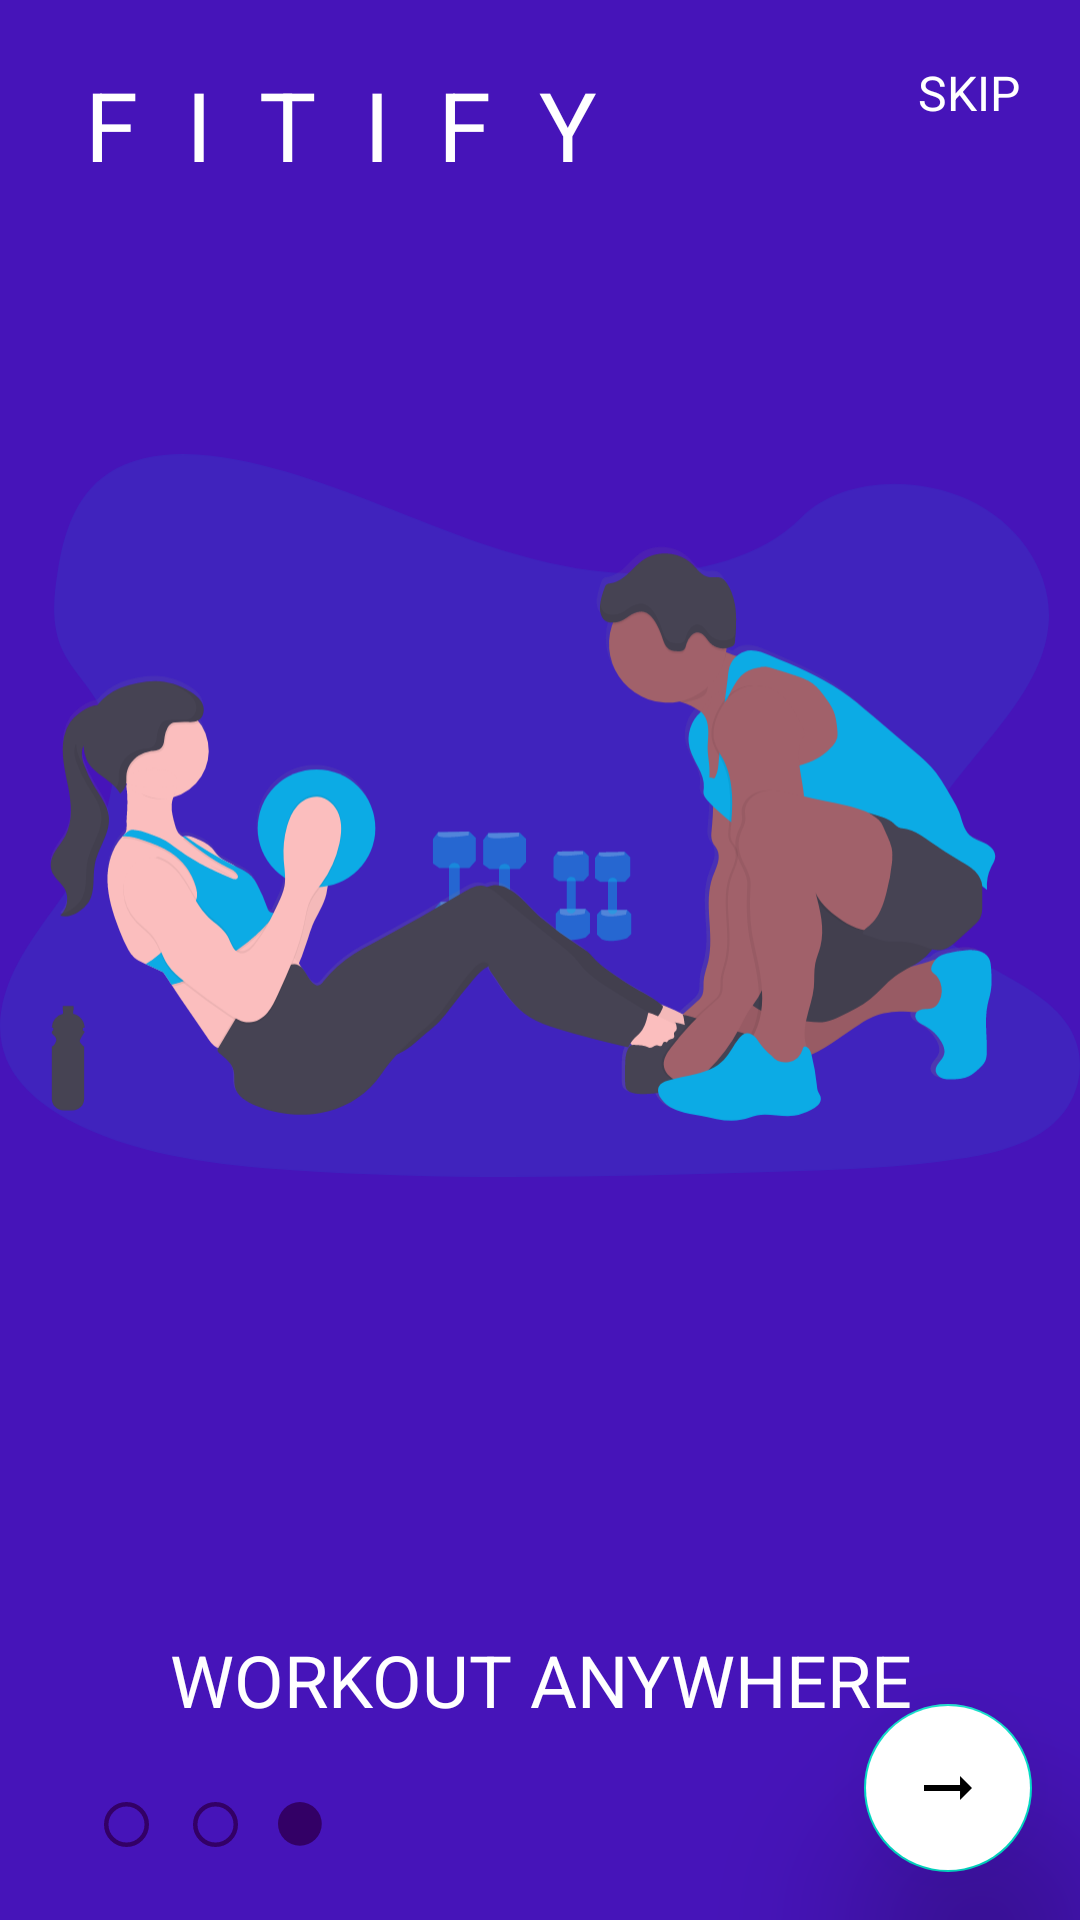

Reconstruct the res/layout file that produces this screen, plus the resources it refers to.
<!-- AndroidManifest.xml: application theme Theme.Fitify -->
<!-- res/layout/fragment_ondboarding3.xml -->
<?xml version="1.0" encoding="utf-8"?>
<androidx.constraintlayout.widget.ConstraintLayout xmlns:android="http://schemas.android.com/apk/res/android"
    xmlns:app="http://schemas.android.com/apk/res-auto"
    android:layout_width="match_parent"
    android:layout_height="match_parent"
    android:background="#EB3700B3">

    <ImageView
        android:id="@+id/imageView"
        android:layout_width="0dp"
        android:layout_height="0dp"
        android:src="@drawable/ic_fitness1"
        app:layout_constraintBottom_toTopOf="@id/textView2"
        app:layout_constraintEnd_toEndOf="parent"
        app:layout_constraintStart_toStartOf="parent"
        app:layout_constraintTop_toTopOf="parent" />

    <TextView
        android:id="@+id/textView"
        android:layout_width="wrap_content"
        android:layout_height="wrap_content"
        android:gravity="center"
        android:letterSpacing="0.5"
        android:text="@string/app_name"
        android:textAllCaps="true"
        android:textColor="@color/white"
        android:textSize="32sp"
        app:layout_constraintStart_toStartOf="parent"
        app:layout_constraintTop_toTopOf="parent"
        android:layout_margin="20dp"
        />

    <TextView
        android:id="@+id/skip"
        android:layout_width="wrap_content"
        android:layout_height="wrap_content"
        android:text="SKIP"
        android:textColor="@color/white"
        android:textSize="16sp"
        app:layout_constraintEnd_toEndOf="parent"
        app:layout_constraintTop_toTopOf="parent"
        android:layout_margin="20dp"
        />

    <TextView
        android:id="@+id/textView2"
        android:layout_width="0dp"
        android:layout_height="wrap_content"
        android:text="Workout Anywhere"
        android:textAllCaps="true"
        android:textColor="@color/white"
        android:textSize="24sp"
        android:textAlignment="center"
        app:layout_constraintBottom_toTopOf="@id/guideline"
        app:layout_constraintStart_toStartOf="parent"
        app:layout_constraintEnd_toEndOf="parent"/>

    <ImageView
        android:id="@+id/imageView2"
        android:layout_width="15dp"
        android:layout_height="15dp"
        android:src="@drawable/circle_border"
        app:layout_constraintBottom_toBottomOf="parent"
        app:layout_constraintEnd_toEndOf="parent"
        app:layout_constraintHorizontal_bias="0.1"
        app:layout_constraintStart_toStartOf="parent"
        app:layout_constraintTop_toBottomOf="@+id/guideline" />

    <ImageView
        android:id="@+id/imageView3"
        android:layout_width="15dp"
        android:layout_height="15dp"
        android:src="@drawable/circle_border"
        app:layout_constraintBottom_toBottomOf="parent"
        app:layout_constraintEnd_toEndOf="parent"
        app:layout_constraintHorizontal_bias="0.05"
        app:layout_constraintStart_toEndOf="@+id/imageView2"
        app:layout_constraintTop_toBottomOf="@+id/guideline" />

    <ImageView
        android:id="@+id/imageView5"
        android:layout_width="15dp"
        android:layout_height="15dp"
        android:src="@drawable/logo_circle"
        app:layout_constraintBottom_toBottomOf="parent"
        app:layout_constraintEnd_toEndOf="parent"
        app:layout_constraintHorizontal_bias="0.05"
        app:layout_constraintStart_toEndOf="@+id/imageView3"
        app:layout_constraintTop_toBottomOf="@+id/guideline" />

    <androidx.constraintlayout.widget.Guideline
        android:id="@+id/guideline"
        android:layout_width="wrap_content"
        android:layout_height="wrap_content"
        android:orientation="horizontal"
        app:layout_constraintGuide_percent="0.9" />

    <com.google.android.material.floatingactionbutton.FloatingActionButton
        android:id="@+id/fab_next"
        android:layout_width="wrap_content"
        android:layout_height="wrap_content"
        android:layout_margin="16dp"
        android:backgroundTint="@color/white"
        android:src="@drawable/ic_baseline_arrow_right_alt_24"
        app:elevation="35dp"
        app:layout_constraintBottom_toBottomOf="parent"
        app:layout_constraintEnd_toEndOf="parent"
        app:layout_constraintHorizontal_bias="1"
        app:layout_constraintStart_toStartOf="parent"
        app:layout_constraintTop_toTopOf="parent"
        app:layout_constraintVertical_bias="1" />

</androidx.constraintlayout.widget.ConstraintLayout>
<!-- resources referenced by this layout -->
<resources>
  <color name="white">#FFFFFFFF</color>
  <!-- drawable circle_border (drawable) -->
  <shape xmlns:android="http://schemas.android.com/apk/res/android"
      android:shape="oval" >
  
      <stroke
          android:width="2dp"
          android:color="@color/app_main"
          />
      <size
          android:height="20dp"
          android:width="20dp"/>
  
  </shape>
  <!-- drawable ic_baseline_arrow_right_alt_24 (drawable) -->
  <vector android:height="24dp" android:tint="#4B4848"
      android:viewportHeight="24" android:viewportWidth="24"
      android:width="24dp" xmlns:android="http://schemas.android.com/apk/res/android">
      <path android:fillColor="@android:color/white" android:pathData="M16.01,11H4v2h12.01v3L20,12l-3.99,-4z"/>
  </vector>
  <!-- drawable ic_fitness1: vector/xml drawable (drawable, 54484 chars, omitted) -->
  <!-- drawable logo_circle (drawable) -->
  <vector xmlns:android="http://schemas.android.com/apk/res/android"
      android:width="180dp"
      android:height="180dp"
      android:viewportWidth="180"
      android:viewportHeight="180">
    <path
        android:pathData="M87.5,87.5m-87.5,0a87.5,87.5 0,1 1,175 0a87.5,87.5 0,1 1,-175 0"
        android:fillColor="@color/app_main"/>
  </vector>
  <string name="app_name">Fitify</string>
  <style name="Theme.Fitify" parent="Theme.MaterialComponents.DayNight.NoActionBar">
          
          <item name="colorPrimary">@color/purple_500</item>
          <item name="colorPrimaryVariant">@color/purple_700</item>
          <item name="colorOnPrimary">@color/white</item>
          
          <item name="colorSecondary">@color/teal_200</item>
          <item name="colorSecondaryVariant">@color/teal_700</item>
          <item name="colorOnSecondary">@color/black</item>
          
          <item name="android:statusBarColor" tools:targetApi="l">?attr/colorPrimaryVariant</item>
          
          <item name="android:textColorPrimary">@color/black</item>
      </style>
  <color name="app_main">#330066</color>
  <color name="purple_500">#FF6200EE</color>
  <color name="purple_700">#FF3700B3</color>
  <color name="teal_200">#FF03DAC5</color>
  <color name="teal_700">#FF018786</color>
  <color name="black">#FF000000</color>
</resources>
